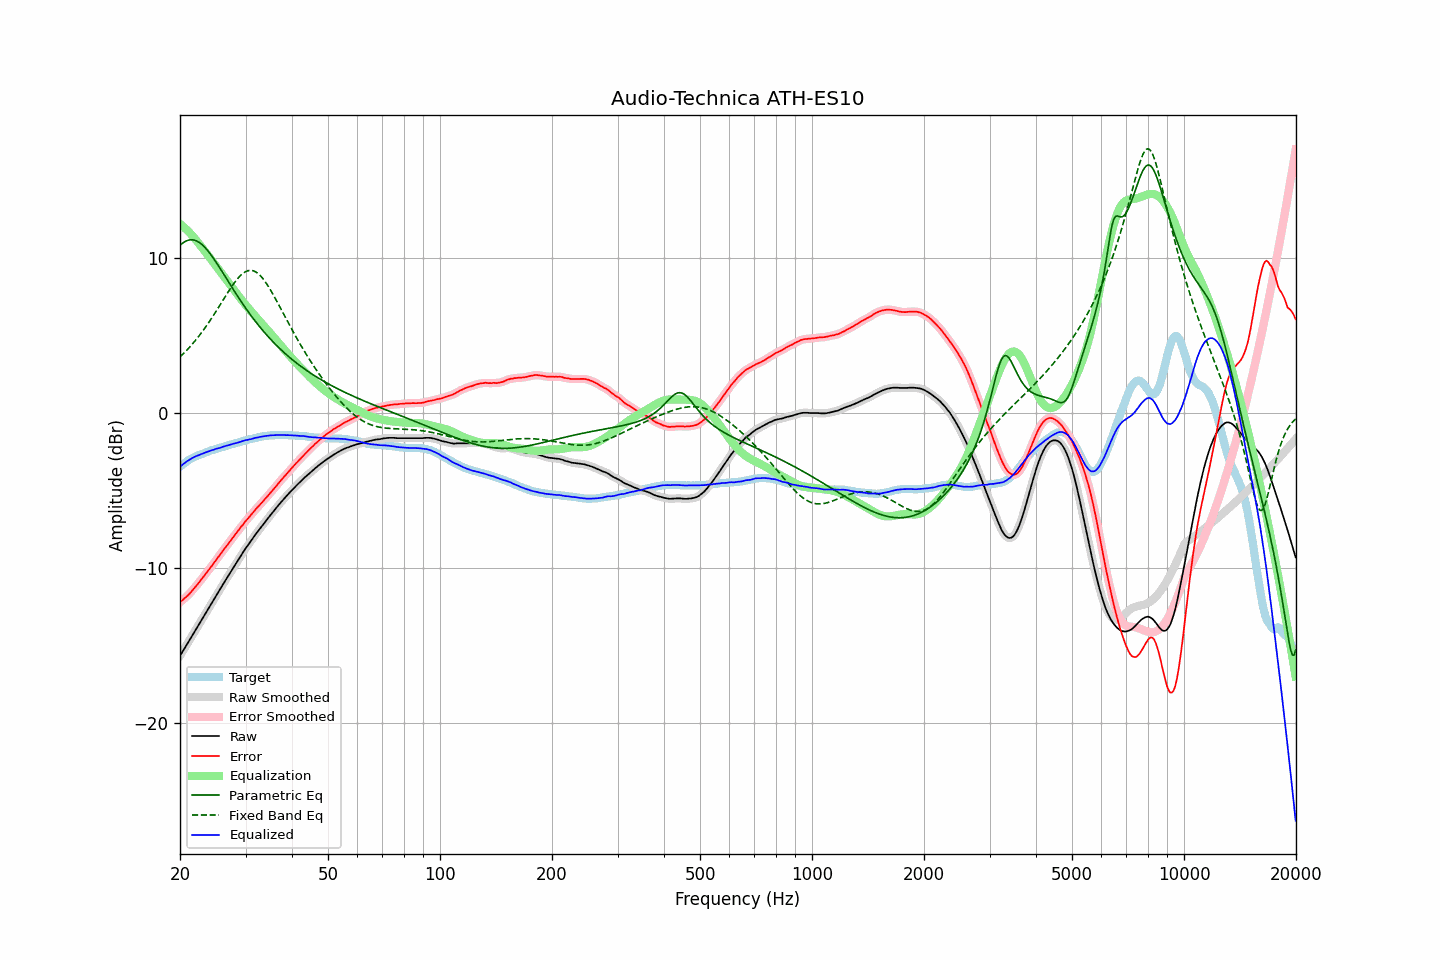

The data file committed next to this chart (first rows):
frequency, raw, error, smoothed, error_smoothed, equalization, parametric_eq, fixed_band_eq, equalized_raw, equalized_smoothed, target
20.00, -15.68, -12.21, -15.68, -12.21, 12.21, 10.83, 3.63, -3.47, -3.47, -3.47
20.20, -15.51, -12.13, -15.51, -12.13, 12.13, 10.92, 3.73, -3.38, -3.38, -3.38
20.40, -15.34, -12.04, -15.34, -12.04, 12.04, 11.00, 3.83, -3.30, -3.30, -3.30
20.61, -15.17, -11.94, -15.17, -11.95, 11.95, 11.07, 3.93, -3.22, -3.22, -3.23
20.81, -14.99, -11.85, -14.99, -11.85, 11.85, 11.12, 4.04, -3.14, -3.14, -3.14
21.02, -14.82, -11.76, -14.82, -11.76, 11.75, 11.16, 4.15, -3.07, -3.07, -3.06
21.23, -14.65, -11.65, -14.65, -11.65, 11.65, 11.18, 4.26, -3.00, -3.00, -3.00
21.44, -14.48, -11.54, -14.48, -11.54, 11.53, 11.19, 4.38, -2.94, -2.94, -2.94
21.66, -14.30, -11.41, -14.30, -11.42, 11.42, 11.18, 4.49, -2.88, -2.88, -2.89
21.87, -14.13, -11.29, -14.13, -11.29, 11.30, 11.16, 4.62, -2.83, -2.83, -2.84
22.09, -13.96, -11.17, -13.96, -11.17, 11.17, 11.13, 4.74, -2.79, -2.79, -2.79
22.31, -13.79, -11.05, -13.79, -11.05, 11.04, 11.08, 4.87, -2.74, -2.74, -2.74
22.54, -13.61, -10.91, -13.61, -10.92, 10.91, 11.02, 5.00, -2.70, -2.70, -2.70
22.76, -13.44, -10.78, -13.44, -10.78, 10.78, 10.94, 5.14, -2.66, -2.66, -2.66
22.99, -13.27, -10.64, -13.27, -10.64, 10.65, 10.85, 5.28, -2.62, -2.62, -2.63
23.22, -13.09, -10.50, -13.09, -10.51, 10.51, 10.75, 5.42, -2.58, -2.58, -2.59
23.45, -12.92, -10.37, -12.92, -10.37, 10.38, 10.64, 5.57, -2.54, -2.54, -2.55
23.69, -12.75, -10.24, -12.75, -10.24, 10.24, 10.52, 5.71, -2.51, -2.51, -2.51
23.92, -12.58, -10.11, -12.58, -10.11, 10.11, 10.39, 5.87, -2.47, -2.47, -2.47
24.16, -12.40, -9.98, -12.40, -9.98, 9.97, 10.26, 6.02, -2.43, -2.43, -2.42
24.40, -12.23, -9.84, -12.23, -9.84, 9.83, 10.12, 6.18, -2.39, -2.40, -2.39
24.65, -12.06, -9.69, -12.05, -9.69, 9.69, 9.97, 6.34, -2.37, -2.36, -2.37
24.89, -11.88, -9.54, -11.88, -9.55, 9.55, 9.82, 6.50, -2.32, -2.33, -2.34
25.14, -11.71, -9.41, -11.71, -9.41, 9.41, 9.66, 6.66, -2.30, -2.30, -2.30
25.39, -11.54, -9.27, -11.54, -9.27, 9.27, 9.50, 6.83, -2.27, -2.27, -2.27
25.65, -11.37, -9.14, -11.37, -9.13, 9.13, 9.34, 7.00, -2.24, -2.24, -2.23
25.91, -11.19, -8.99, -11.19, -8.99, 8.99, 9.17, 7.16, -2.20, -2.20, -2.21
26.16, -11.02, -8.84, -11.02, -8.85, 8.85, 9.01, 7.33, -2.16, -2.17, -2.18
26.43, -10.85, -8.71, -10.85, -8.71, 8.71, 8.84, 7.50, -2.14, -2.14, -2.14
26.69, -10.69, -8.58, -10.69, -8.58, 8.58, 8.67, 7.66, -2.11, -2.11, -2.11
26.96, -10.52, -8.44, -10.52, -8.44, 8.44, 8.50, 7.83, -2.08, -2.08, -2.08
27.23, -10.35, -8.30, -10.35, -8.30, 8.30, 8.34, 7.99, -2.05, -2.05, -2.05
27.50, -10.18, -8.16, -10.18, -8.16, 8.16, 8.17, 8.14, -2.02, -2.02, -2.02
27.77, -10.02, -8.02, -10.02, -8.02, 8.03, 8.01, 8.29, -1.99, -1.99, -2.00
28.05, -9.85, -7.89, -9.85, -7.89, 7.89, 7.84, 8.43, -1.96, -1.96, -1.96
28.33, -9.69, -7.75, -9.69, -7.75, 7.75, 7.68, 8.57, -1.94, -1.93, -1.94
28.62, -9.52, -7.61, -9.52, -7.62, 7.62, 7.52, 8.70, -1.91, -1.91, -1.91
28.90, -9.36, -7.49, -9.36, -7.48, 7.48, 7.36, 8.81, -1.88, -1.87, -1.87
29.19, -9.19, -7.34, -9.19, -7.35, 7.35, 7.21, 8.92, -1.84, -1.84, -1.85
29.48, -9.03, -7.23, -9.03, -7.22, 7.22, 7.05, 9.01, -1.81, -1.81, -1.80
29.78, -8.87, -7.08, -8.87, -7.09, 7.09, 6.90, 9.08, -1.78, -1.78, -1.79
30.08, -8.71, -6.95, -8.72, -6.96, 6.97, 6.75, 9.14, -1.75, -1.75, -1.76
30.38, -8.57, -6.84, -8.57, -6.84, 6.84, 6.61, 9.18, -1.73, -1.73, -1.73
30.68, -8.42, -6.72, -8.42, -6.72, 6.72, 6.46, 9.21, -1.70, -1.71, -1.70
30.99, -8.28, -6.60, -8.28, -6.60, 6.59, 6.32, 9.21, -1.69, -1.68, -1.68
31.30, -8.13, -6.47, -8.13, -6.48, 6.47, 6.18, 9.20, -1.66, -1.66, -1.66
31.61, -7.98, -6.35, -7.98, -6.35, 6.35, 6.04, 9.17, -1.63, -1.63, -1.63
31.93, -7.83, -6.22, -7.84, -6.23, 6.24, 5.91, 9.12, -1.60, -1.60, -1.61
32.24, -7.70, -6.11, -7.70, -6.11, 6.12, 5.78, 9.05, -1.58, -1.58, -1.59
32.57, -7.56, -6.00, -7.56, -6.00, 6.00, 5.65, 8.97, -1.56, -1.56, -1.56
32.89, -7.42, -5.88, -7.42, -5.89, 5.88, 5.52, 8.87, -1.53, -1.54, -1.54
33.22, -7.29, -5.77, -7.29, -5.77, 5.77, 5.40, 8.75, -1.52, -1.52, -1.52
33.55, -7.16, -5.66, -7.15, -5.66, 5.65, 5.27, 8.63, -1.51, -1.50, -1.50
33.89, -7.02, -5.53, -7.02, -5.54, 5.54, 5.15, 8.49, -1.48, -1.49, -1.49
34.23, -6.89, -5.42, -6.89, -5.42, 5.42, 5.03, 8.33, -1.47, -1.47, -1.47
34.57, -6.76, -5.30, -6.76, -5.30, 5.30, 4.92, 8.17, -1.46, -1.46, -1.46
34.92, -6.62, -5.17, -6.63, -5.18, 5.18, 4.81, 8.00, -1.44, -1.44, -1.45
35.27, -6.49, -5.06, -6.49, -5.06, 5.06, 4.70, 7.83, -1.43, -1.44, -1.43
35.62, -6.37, -4.93, -6.37, -4.94, 4.94, 4.59, 7.64, -1.44, -1.43, -1.44
35.97, -6.24, -4.81, -6.24, -4.82, 4.81, 4.48, 7.46, -1.43, -1.43, -1.43
... 635 more rows
